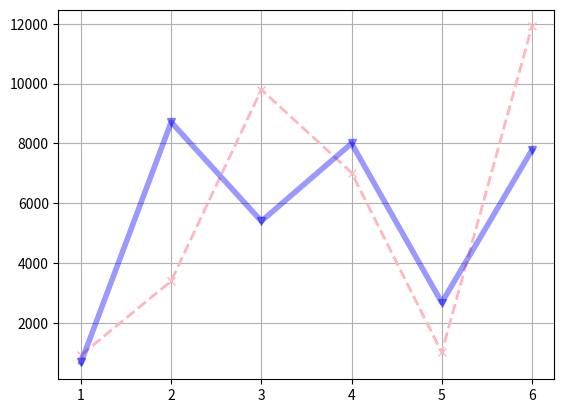

Python code for this plot:
import matplotlib.pyplot as plt
from matplotlib.font_manager import FontProperties

# 指定中文字体
fontset = FontProperties(fname='/System/Library/Fonts/PingFang.ttc')

year = [1, 2, 3, 4, 5, 6]
num1 = [920, 3400, 9800, 7022, 1009, 11911]
num2 = [673, 8711, 5400, 8000, 2678, 7777]


# 点状图
def scatter_plot():
    plt.scatter(year, num1)
    plt.title('点状图', fontproperties=fontset)  # 图形名称
    plt.xlabel('年份', fontproperties=fontset)  # X轴名称
    plt.ylabel('数量', fontproperties=fontset)  # Y轴名称
    plt.show()
    plt.close()


# 线图
def line_plot():
    # 线条标签、线型、颜色、符号、粗细
    plt.plot(year, num1, label='CH', linestyle='--', color='lightpink', marker='x', linewidth=2)
    # 透明度
    plt.plot(year, num2, label='US', linestyle='-', color='b', marker='v', linewidth=4, alpha=0.4)
    plt.grid(True)  # 网格
    plt.show()
    plt.close()


# 直方图
def histogram_plot():
    plt.hist(num1, bins=20)
    plt.show()
    plt.close()


# 坐标刻度
def tick_plot():
    plt.scatter(year, num1)
    tick_val = [1000, 10000, 100000]
    tick_lab = ['1k', '10k', '100k']
    plt.yticks(tick_val, tick_lab)
    plt.show()
    plt.close()


if __name__ == '__main__':
    # scatter_plot()
    line_plot()
    # histogram_plot()
    # tick_plot()
